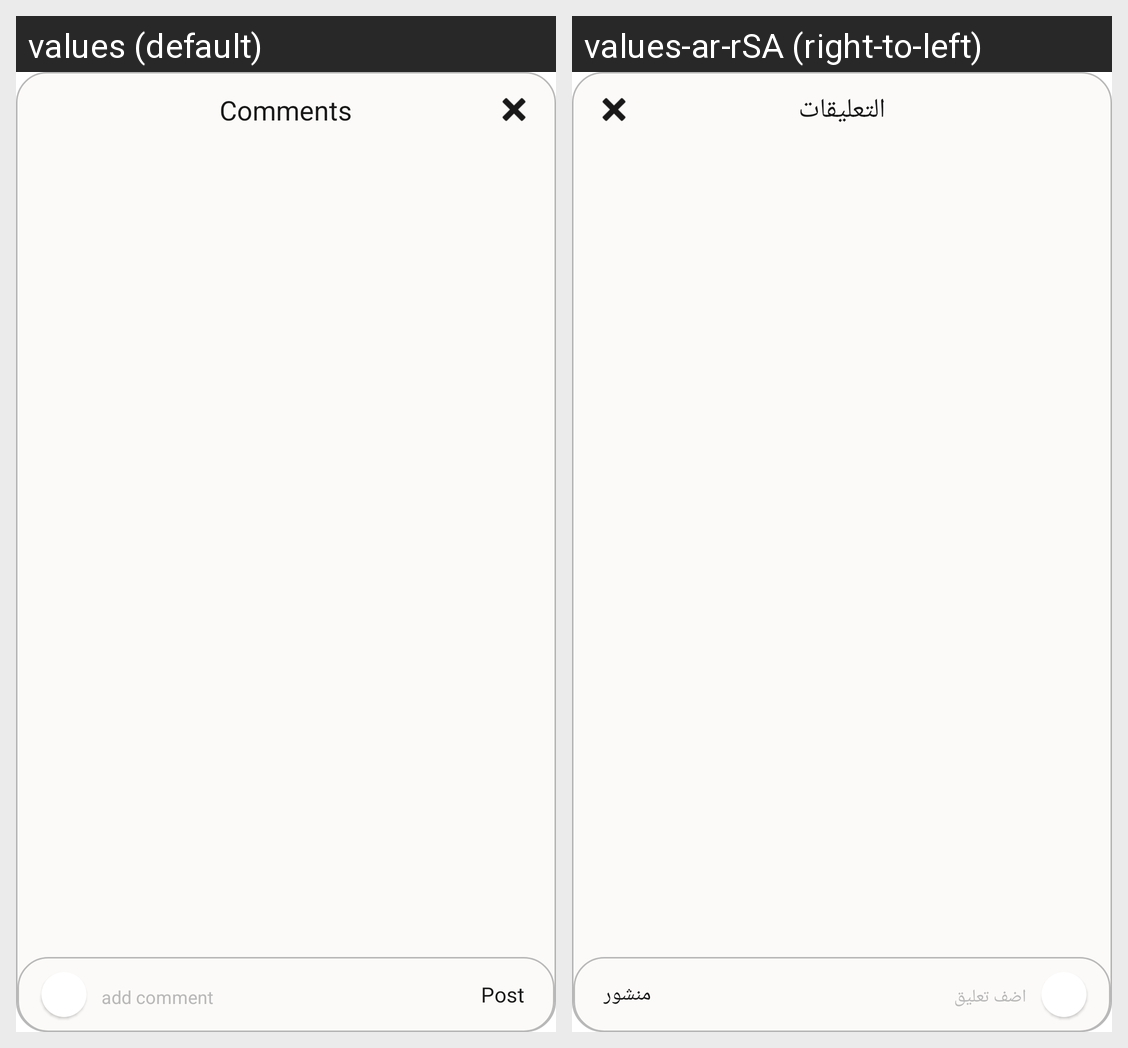

Locale-by-locale string values for the Android screen shown in this grid:
Android screen res/layout/dialog_post_comments.xml rendered under 2 locales, left to right: values (default), values-ar-rSA (right-to-left). Device: Nexus 5 (rendered at 1080×1920; each locale shown at half size, 540×960, under a caption strip naming it); theme Theme.CodeLink.
Strings drawn on this screen, with the default value and each locale's value (text and hints the layout hard-codes, and strings that could not be matched under every locale, appear in the picture but are not listed):

comments
  values: Comments
  values-ar-rSA: التعليقات

add_comment
  values: add comment
  values-ar-rSA: اضف تعليق

post
  values: Post
  values-ar-rSA: منشور
